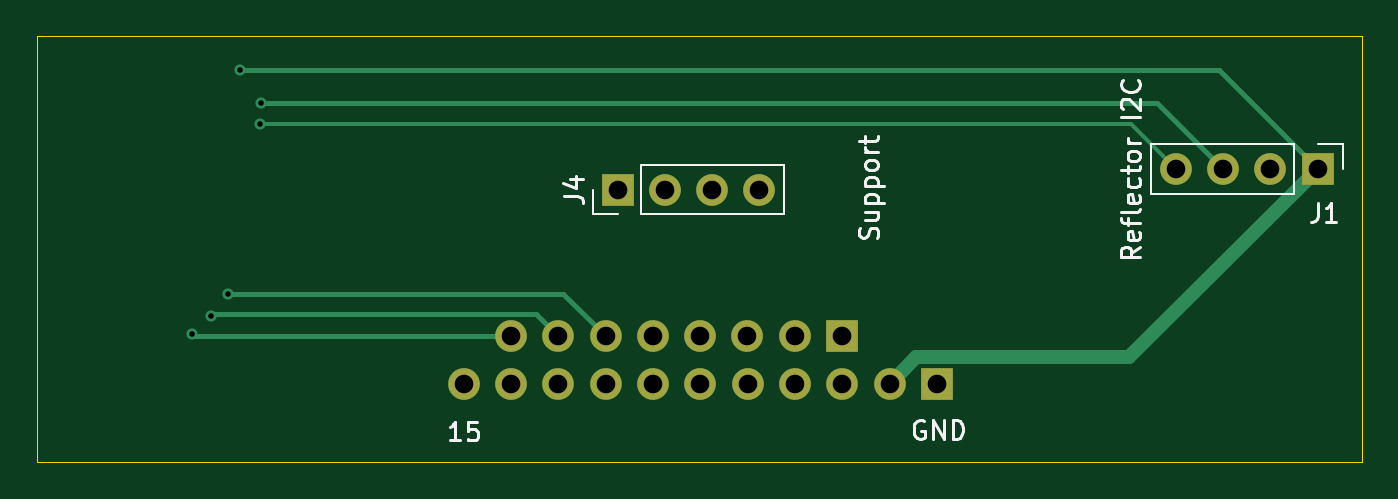
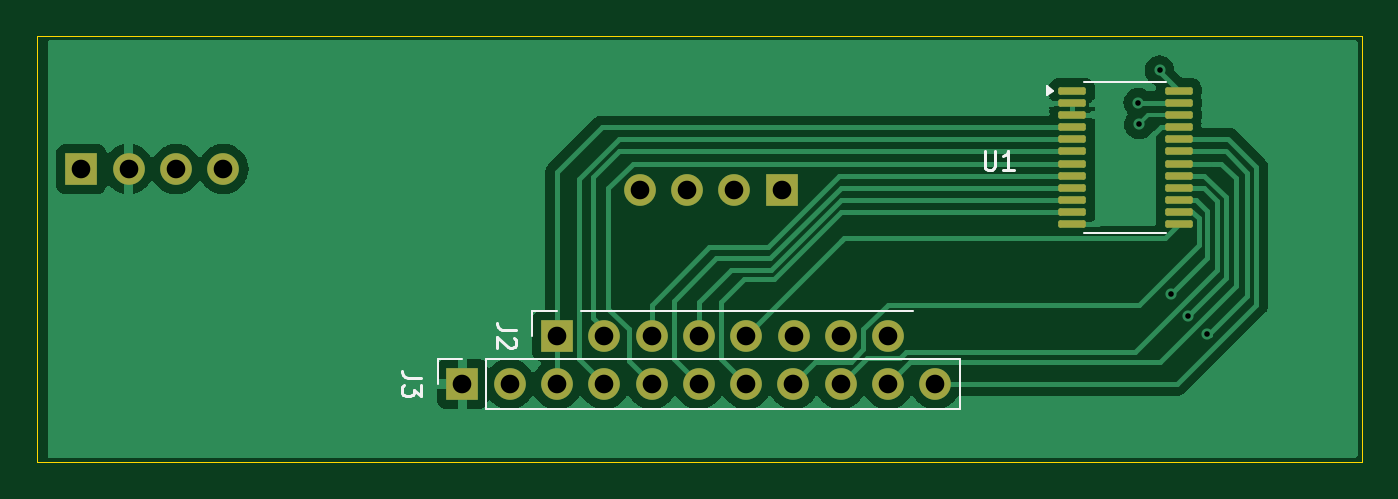
Circuit board: 11 layer files. Board 71.1 x 22.9 mm.
- bottom_copper: Reflectance_Adapter-B_Cu.gbl (37480 bytes)
- bottom_mask: Reflectance_Adapter-B_Mask.gbs (2597 bytes)
- paste: Reflectance_Adapter-B_Paste.gbp (1734 bytes)
- bottom_silk: Reflectance_Adapter-B_Silkscreen.gbo (3849 bytes)
- outline: Reflectance_Adapter-Edge_Cuts.gm1 (616 bytes)
- top_copper: Reflectance_Adapter-F_Cu.gtl (3682 bytes)
- top_mask: Reflectance_Adapter-F_Mask.gts (1325 bytes)
- paste: Reflectance_Adapter-F_Paste.gtp (462 bytes)
- top_silk: Reflectance_Adapter-F_Silkscreen.gto (13837 bytes)
- drill: Reflectance_Adapter-NPTH.drl (265 bytes)
- drill: Reflectance_Adapter-PTH.drl (900 bytes)

=== bottom_copper: Reflectance_Adapter-B_Cu.gbl (37480 bytes, source omitted) ===
=== bottom_mask: Reflectance_Adapter-B_Mask.gbs (2597 bytes, source withheld) ===
=== paste: Reflectance_Adapter-B_Paste.gbp (1734 bytes, source withheld) ===
=== bottom_silk: Reflectance_Adapter-B_Silkscreen.gbo ===
%TF.GenerationSoftware,KiCad,Pcbnew,8.0.7*%
%TF.CreationDate,2025-12-01T14:19:42-05:00*%
%TF.ProjectId,Reflectance_Adapter,5265666c-6563-4746-916e-63655f416461,rev?*%
%TF.SameCoordinates,Original*%
%TF.FileFunction,Legend,Bot*%
%TF.FilePolarity,Positive*%
%FSLAX46Y46*%
G04 Gerber Fmt 4.6, Leading zero omitted, Abs format (unit mm)*
G04 Created by KiCad (PCBNEW 8.0.7) date 2025-12-01 14:19:42*
%MOMM*%
%LPD*%
G01*
G04 APERTURE LIST*
%ADD10C,0.150000*%
%ADD11C,0.120000*%
G04 APERTURE END LIST*
D10*
X143378819Y-104626665D02*
X144093104Y-104626665D01*
X144093104Y-104626665D02*
X144235961Y-104579046D01*
X144235961Y-104579046D02*
X144331200Y-104483808D01*
X144331200Y-104483808D02*
X144378819Y-104340951D01*
X144378819Y-104340951D02*
X144378819Y-104245713D01*
X143474057Y-105055237D02*
X143426438Y-105102856D01*
X143426438Y-105102856D02*
X143378819Y-105198094D01*
X143378819Y-105198094D02*
X143378819Y-105436189D01*
X143378819Y-105436189D02*
X143426438Y-105531427D01*
X143426438Y-105531427D02*
X143474057Y-105579046D01*
X143474057Y-105579046D02*
X143569295Y-105626665D01*
X143569295Y-105626665D02*
X143664533Y-105626665D01*
X143664533Y-105626665D02*
X143807390Y-105579046D01*
X143807390Y-105579046D02*
X144378819Y-105007618D01*
X144378819Y-105007618D02*
X144378819Y-105626665D01*
X148467081Y-107204308D02*
X149181366Y-107204308D01*
X149181366Y-107204308D02*
X149324223Y-107156689D01*
X149324223Y-107156689D02*
X149419462Y-107061451D01*
X149419462Y-107061451D02*
X149467081Y-106918594D01*
X149467081Y-106918594D02*
X149467081Y-106823356D01*
X148467081Y-107585261D02*
X148467081Y-108204308D01*
X148467081Y-108204308D02*
X148848033Y-107870975D01*
X148848033Y-107870975D02*
X148848033Y-108013832D01*
X148848033Y-108013832D02*
X148895652Y-108109070D01*
X148895652Y-108109070D02*
X148943271Y-108156689D01*
X148943271Y-108156689D02*
X149038509Y-108204308D01*
X149038509Y-108204308D02*
X149276604Y-108204308D01*
X149276604Y-108204308D02*
X149371842Y-108156689D01*
X149371842Y-108156689D02*
X149419462Y-108109070D01*
X149419462Y-108109070D02*
X149467081Y-108013832D01*
X149467081Y-108013832D02*
X149467081Y-107728118D01*
X149467081Y-107728118D02*
X149419462Y-107632880D01*
X149419462Y-107632880D02*
X149371842Y-107585261D01*
X118199404Y-95029819D02*
X118199404Y-95839342D01*
X118199404Y-95839342D02*
X118151785Y-95934580D01*
X118151785Y-95934580D02*
X118104166Y-95982200D01*
X118104166Y-95982200D02*
X118008928Y-96029819D01*
X118008928Y-96029819D02*
X117818452Y-96029819D01*
X117818452Y-96029819D02*
X117723214Y-95982200D01*
X117723214Y-95982200D02*
X117675595Y-95934580D01*
X117675595Y-95934580D02*
X117627976Y-95839342D01*
X117627976Y-95839342D02*
X117627976Y-95029819D01*
X116627976Y-96029819D02*
X117199404Y-96029819D01*
X116913690Y-96029819D02*
X116913690Y-95029819D01*
X116913690Y-95029819D02*
X117008928Y-95172676D01*
X117008928Y-95172676D02*
X117104166Y-95267914D01*
X117104166Y-95267914D02*
X117199404Y-95315533D01*
D11*
%TO.C,J2*%
X122044000Y-103629999D02*
X139884000Y-103629999D01*
X141154000Y-103629999D02*
X142484000Y-103629999D01*
X142484000Y-103629999D02*
X142484000Y-104959999D01*
%TO.C,J3*%
X119512262Y-106207642D02*
X119512262Y-108867642D01*
X119512262Y-106207642D02*
X144972262Y-106207642D01*
X119512262Y-108867642D02*
X144972262Y-108867642D01*
X144972262Y-106207642D02*
X144972262Y-108867642D01*
X146242262Y-106207642D02*
X147572262Y-106207642D01*
X147572262Y-106207642D02*
X147572262Y-107537642D01*
%TO.C,U1*%
X108437500Y-91340000D02*
X110637500Y-91340000D01*
X108437500Y-99410000D02*
X110637500Y-99410000D01*
X112837500Y-91340000D02*
X110637500Y-91340000D01*
X112837500Y-99410000D02*
X110637500Y-99410000D01*
X114827500Y-92040000D02*
X114497500Y-91800000D01*
X114827500Y-91560000D01*
X114827500Y-92040000D01*
G36*
X114827500Y-92040000D02*
G01*
X114497500Y-91800000D01*
X114827500Y-91560000D01*
X114827500Y-92040000D01*
G37*
%TD*%
M02*

=== outline: Reflectance_Adapter-Edge_Cuts.gm1 ===
%TF.GenerationSoftware,KiCad,Pcbnew,8.0.7*%
%TF.CreationDate,2025-12-01T14:19:42-05:00*%
%TF.ProjectId,Reflectance_Adapter,5265666c-6563-4746-916e-63655f416461,rev?*%
%TF.SameCoordinates,Original*%
%TF.FileFunction,Profile,NP*%
%FSLAX46Y46*%
G04 Gerber Fmt 4.6, Leading zero omitted, Abs format (unit mm)*
G04 Created by KiCad (PCBNEW 8.0.7) date 2025-12-01 14:19:42*
%MOMM*%
%LPD*%
G01*
G04 APERTURE LIST*
%TA.AperFunction,Profile*%
%ADD10C,0.050000*%
%TD*%
G04 APERTURE END LIST*
D10*
X97942400Y-88849200D02*
X169062400Y-88849200D01*
X169062400Y-111709200D01*
X97942400Y-111709200D01*
X97942400Y-88849200D01*
M02*

=== top_copper: Reflectance_Adapter-F_Cu.gtl ===
%TF.GenerationSoftware,KiCad,Pcbnew,8.0.7*%
%TF.CreationDate,2025-12-01T14:19:42-05:00*%
%TF.ProjectId,Reflectance_Adapter,5265666c-6563-4746-916e-63655f416461,rev?*%
%TF.SameCoordinates,Original*%
%TF.FileFunction,Copper,L1,Top*%
%TF.FilePolarity,Positive*%
%FSLAX46Y46*%
G04 Gerber Fmt 4.6, Leading zero omitted, Abs format (unit mm)*
G04 Created by KiCad (PCBNEW 8.0.7) date 2025-12-01 14:19:42*
%MOMM*%
%LPD*%
G01*
G04 APERTURE LIST*
%TA.AperFunction,ComponentPad*%
%ADD10R,1.700000X1.700000*%
%TD*%
%TA.AperFunction,ComponentPad*%
%ADD11O,1.700000X1.700000*%
%TD*%
%TA.AperFunction,ViaPad*%
%ADD12C,0.600000*%
%TD*%
%TA.AperFunction,Conductor*%
%ADD13C,0.200000*%
%TD*%
%TA.AperFunction,Conductor*%
%ADD14C,0.249936*%
%TD*%
%TA.AperFunction,Conductor*%
%ADD15C,0.750062*%
%TD*%
G04 APERTURE END LIST*
D10*
%TO.P,J1,1,Pin_1*%
%TO.N,+3V3*%
X166700000Y-96000000D03*
D11*
%TO.P,J1,2,Pin_2*%
%TO.N,GND*%
X164160000Y-96000000D03*
%TO.P,J1,3,Pin_3*%
%TO.N,/SDA*%
X161620000Y-96000000D03*
%TO.P,J1,4,Pin_4*%
%TO.N,/SCL*%
X159080000Y-96000000D03*
%TD*%
D10*
%TO.P,J4,1,Pin_1*%
%TO.N,unconnected-(J4-Pin_1-Pad1)*%
X129100000Y-97100000D03*
D11*
%TO.P,J4,2,Pin_2*%
%TO.N,unconnected-(J4-Pin_2-Pad2)*%
X131640000Y-97100000D03*
%TO.P,J4,3,Pin_3*%
%TO.N,unconnected-(J4-Pin_3-Pad3)*%
X134180000Y-97100000D03*
%TO.P,J4,4,Pin_4*%
%TO.N,unconnected-(J4-Pin_4-Pad4)*%
X136720000Y-97100000D03*
%TD*%
D10*
%TO.P,J2,1,Pin_1*%
%TO.N,/LED_ctrl*%
X141154000Y-104959999D03*
D11*
%TO.P,J2,2,Pin_2*%
%TO.N,/2*%
X138614000Y-104959999D03*
%TO.P,J2,3,Pin_3*%
%TO.N,/4*%
X136074000Y-104959999D03*
%TO.P,J2,4,Pin_4*%
%TO.N,/6*%
X133534000Y-104959999D03*
%TO.P,J2,5,Pin_5*%
%TO.N,/8*%
X130994000Y-104959999D03*
%TO.P,J2,6,Pin_6*%
%TO.N,/10*%
X128454000Y-104959999D03*
%TO.P,J2,7,Pin_7*%
%TO.N,/12*%
X125914000Y-104959999D03*
%TO.P,J2,8,Pin_8*%
%TO.N,/14*%
X123374000Y-104959999D03*
%TD*%
D10*
%TO.P,J3,1,Pin_1*%
%TO.N,GND*%
X146242262Y-107537642D03*
D11*
%TO.P,J3,2,Pin_2*%
%TO.N,+3V3*%
X143702262Y-107537642D03*
%TO.P,J3,3,Pin_3*%
%TO.N,/LED_ctrl*%
X141162262Y-107537642D03*
%TO.P,J3,4,Pin_4*%
%TO.N,/1*%
X138622262Y-107537642D03*
%TO.P,J3,5,Pin_5*%
%TO.N,/3*%
X136082262Y-107537642D03*
%TO.P,J3,6,Pin_6*%
%TO.N,/5*%
X133542262Y-107537642D03*
%TO.P,J3,7,Pin_7*%
%TO.N,/7*%
X131002262Y-107537642D03*
%TO.P,J3,8,Pin_8*%
%TO.N,/9*%
X128462262Y-107537642D03*
%TO.P,J3,9,Pin_9*%
%TO.N,/11*%
X125922262Y-107537642D03*
%TO.P,J3,10,Pin_10*%
%TO.N,/13*%
X123382262Y-107537642D03*
%TO.P,J3,11,Pin_11*%
%TO.N,/15*%
X120842262Y-107537642D03*
%TD*%
D12*
%TO.N,/SCL*%
X109900000Y-93600000D03*
%TO.N,/SDA*%
X109933839Y-92450000D03*
%TO.N,+3V3*%
X108800000Y-90700000D03*
%TO.N,/14*%
X106241920Y-104858080D03*
%TO.N,/10*%
X108200000Y-102700000D03*
%TO.N,/12*%
X107268153Y-103868153D03*
%TD*%
D13*
%TO.N,/SCL*%
X156680000Y-93600000D02*
X159080000Y-96000000D01*
X109900000Y-93600000D02*
X156680000Y-93600000D01*
D14*
%TO.N,/SDA*%
X158070000Y-92450000D02*
X161620000Y-96000000D01*
X109933839Y-92450000D02*
X158070000Y-92450000D01*
D15*
%TO.N,+3V3*%
X145127293Y-106112611D02*
X143702262Y-107537642D01*
D14*
X108800000Y-90700000D02*
X161400000Y-90700000D01*
D15*
X156587389Y-106112611D02*
X145127293Y-106112611D01*
X166700000Y-96000000D02*
X156587389Y-106112611D01*
D14*
X161400000Y-90700000D02*
X166700000Y-96000000D01*
%TO.N,/14*%
X106141920Y-104858080D02*
X106243839Y-104959999D01*
X106343839Y-104959999D02*
X123374000Y-104959999D01*
%TO.N,/10*%
X126194001Y-102700000D02*
X128454000Y-104959999D01*
X108200000Y-102700000D02*
X126194001Y-102700000D01*
%TO.N,/12*%
X107268153Y-103868153D02*
X107351275Y-103785031D01*
X124739032Y-103785031D02*
X125914000Y-104959999D01*
X107351275Y-103785031D02*
X124739032Y-103785031D01*
%TD*%
M02*

=== top_mask: Reflectance_Adapter-F_Mask.gts ===
%TF.GenerationSoftware,KiCad,Pcbnew,8.0.7*%
%TF.CreationDate,2025-12-01T14:19:42-05:00*%
%TF.ProjectId,Reflectance_Adapter,5265666c-6563-4746-916e-63655f416461,rev?*%
%TF.SameCoordinates,Original*%
%TF.FileFunction,Soldermask,Top*%
%TF.FilePolarity,Negative*%
%FSLAX46Y46*%
G04 Gerber Fmt 4.6, Leading zero omitted, Abs format (unit mm)*
G04 Created by KiCad (PCBNEW 8.0.7) date 2025-12-01 14:19:42*
%MOMM*%
%LPD*%
G01*
G04 APERTURE LIST*
%ADD10R,1.700000X1.700000*%
%ADD11O,1.700000X1.700000*%
G04 APERTURE END LIST*
D10*
%TO.C,J1*%
X166700000Y-96000000D03*
D11*
X164160000Y-96000000D03*
X161620000Y-96000000D03*
X159080000Y-96000000D03*
%TD*%
D10*
%TO.C,J4*%
X129100000Y-97100000D03*
D11*
X131640000Y-97100000D03*
X134180000Y-97100000D03*
X136720000Y-97100000D03*
%TD*%
D10*
%TO.C,J2*%
X141154000Y-104959999D03*
D11*
X138614000Y-104959999D03*
X136074000Y-104959999D03*
X133534000Y-104959999D03*
X130994000Y-104959999D03*
X128454000Y-104959999D03*
X125914000Y-104959999D03*
X123374000Y-104959999D03*
%TD*%
D10*
%TO.C,J3*%
X146242262Y-107537642D03*
D11*
X143702262Y-107537642D03*
X141162262Y-107537642D03*
X138622262Y-107537642D03*
X136082262Y-107537642D03*
X133542262Y-107537642D03*
X131002262Y-107537642D03*
X128462262Y-107537642D03*
X125922262Y-107537642D03*
X123382262Y-107537642D03*
X120842262Y-107537642D03*
%TD*%
M02*

=== paste: Reflectance_Adapter-F_Paste.gtp ===
%TF.GenerationSoftware,KiCad,Pcbnew,8.0.7*%
%TF.CreationDate,2025-12-01T14:19:42-05:00*%
%TF.ProjectId,Reflectance_Adapter,5265666c-6563-4746-916e-63655f416461,rev?*%
%TF.SameCoordinates,Original*%
%TF.FileFunction,Paste,Top*%
%TF.FilePolarity,Positive*%
%FSLAX46Y46*%
G04 Gerber Fmt 4.6, Leading zero omitted, Abs format (unit mm)*
G04 Created by KiCad (PCBNEW 8.0.7) date 2025-12-01 14:19:42*
%MOMM*%
%LPD*%
G01*
G04 APERTURE LIST*
G04 APERTURE END LIST*
M02*

=== top_silk: Reflectance_Adapter-F_Silkscreen.gto (13837 bytes, source omitted) ===
=== drill: Reflectance_Adapter-NPTH.drl ===
M48
; DRILL file {KiCad 8.0.7} date 2025-12-01T14:19:47-0500
; FORMAT={-:-/ absolute / inch / decimal}
; #@! TF.CreationDate,2025-12-01T14:19:47-05:00
; #@! TF.GenerationSoftware,Kicad,Pcbnew,8.0.7
; #@! TF.FileFunction,NonPlated,1,2,NPTH
FMAT,2
INCH
%
G90
G05
M30

=== drill: Reflectance_Adapter-PTH.drl ===
M48
; DRILL file {KiCad 8.0.7} date 2025-12-01T14:19:47-0500
; FORMAT={-:-/ absolute / inch / decimal}
; #@! TF.CreationDate,2025-12-01T14:19:47-05:00
; #@! TF.GenerationSoftware,Kicad,Pcbnew,8.0.7
; #@! TF.FileFunction,Plated,1,2,PTH
FMAT,2
INCH
; #@! TA.AperFunction,Plated,PTH,ViaDrill
T1C0.0118
; #@! TA.AperFunction,Plated,PTH,ComponentDrill
T2C0.0394
%
G90
G05
T1
X4.1828Y-4.1283
X4.2232Y-4.0893
X4.2598Y-4.0433
X4.2835Y-3.5709
X4.3268Y-3.685
X4.3281Y-3.6398
T2
X4.7576Y-4.2338
X4.8572Y-4.1323
X4.8576Y-4.2338
X4.9572Y-4.1323
X4.9576Y-4.2338
X5.0572Y-4.1323
X5.0576Y-4.2338
X5.0827Y-3.8228
X5.1572Y-4.1323
X5.1576Y-4.2338
X5.1827Y-3.8228
X5.2572Y-4.1323
X5.2576Y-4.2338
X5.2827Y-3.8228
X5.3572Y-4.1323
X5.3576Y-4.2338
X5.3827Y-3.8228
X5.4572Y-4.1323
X5.4576Y-4.2338
X5.5572Y-4.1323
X5.5576Y-4.2338
X5.6576Y-4.2338
X5.7576Y-4.2338
X6.263Y-3.7795
X6.363Y-3.7795
X6.463Y-3.7795
X6.563Y-3.7795
M30
